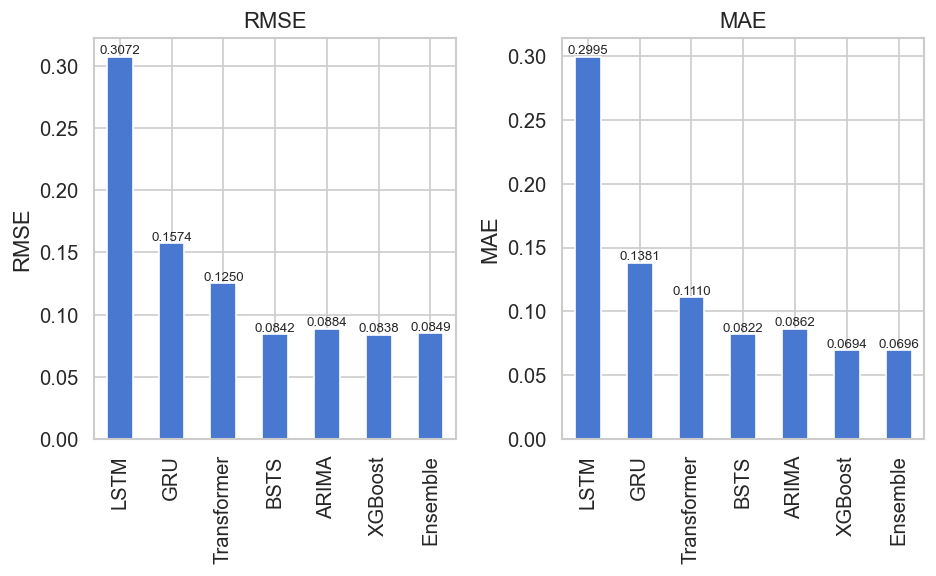

The file beside this chart, header and first rows:
, RMSE, MAE, Directional Accuracy, Coverage (95%), Avg Interval Width
LSTM, 0.3072, 0.2995, 0.4773, 0.0, 0.1651
GRU, 0.1574, 0.1381, 0.4818, 0.2444, 0.1563
Transformer, 0.125, 0.111, 0.4864, 0.2134, 0.1259
BSTS, 0.0842, 0.0822, 0.4773, 0.75, 0.2415
ARIMA, 0.0884, 0.0862, 0.4773, 0.8, 0.2473
XGBoost, 0.0838, 0.0694, 0.4449, 0.3748, 0.0922
Ensemble, 0.0849, 0.0696, 0.45, , 
